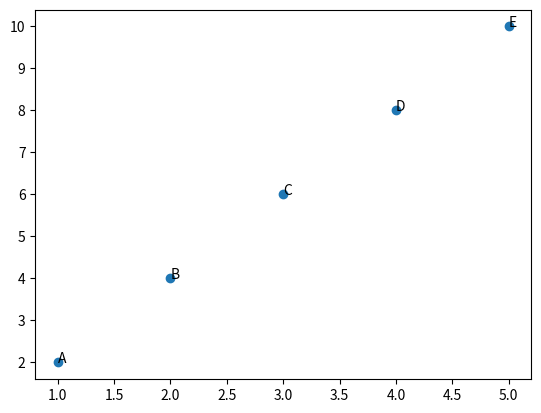

This chart was generated by the following Python code:
import matplotlib.pyplot as plt

# 数据
x = [1, 2, 3, 4, 5]
y = [2, 4, 6, 8, 10]
ids = ['A', 'B', 'C', 'D', 'E']

# 创建散点图
plt.scatter(x, y)

# 添加散点ID
for i, id in enumerate(ids):
    plt.annotate(id, (x[i], y[i]))

# 显示图形
plt.show()
